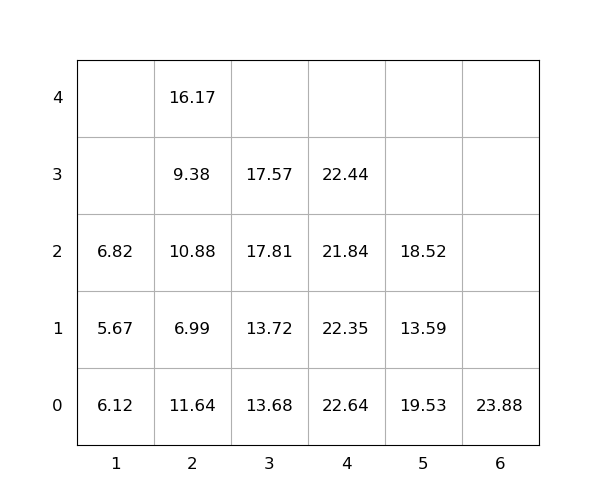

Source data for this figure (header and first rows):
idx, loc_x, loc_y, loc_z, weight, seq, emerg, reloc, size(ft)
1, 4, 0, 0, 22.64, 1, 0, 1.0, 20
2, 4, 0, 1, 22.35, 2, 0, 1.0, 20
3, 6, 0, 0, 23.88, 3, 0, 0, 20
4, 4, 0, 2, 21.84, 4, 0, 1.0, 20
5, 4, 0, 3, 22.44, 5, 0, 1.0, 20
6, 3, 0, 0, 13.68, 6, 0, 1.0, 20
7, 2, 0, 0, 11.64, 7, 0, 1.0, 20
8, 2, 0, 1, 6.99, 8, 0, 1.0, 20
9, 5, 0, 0, 19.53, 9, 0, 1.0, 20
10, 2, 0, 2, 10.88, 10, 0, 1.0, 20
11, 3, 0, 1, 13.72, 11, 0, 1.0, 20
12, 1, 0, 0, 6.12, 12, 0, 1.0, 20
13, 2, 0, 3, 9.38, 13, 0, 1.0, 20
14, 3, 0, 2, 17.81, 14, 0, 1.0, 20
15, 5, 0, 1, 13.59, 15, 0, 1.0, 20
16, 2, 0, 4, 16.17, 16, 0, 1.0, 20
17, 5, 0, 2, 18.52, 17, 0, 1.0, 20
18, 1, 0, 1, 5.67, 18, 0, 1.0, 20
19, 3, 0, 3, 17.57, 19, 0, 1.0, 20
20, 1, 0, 2, 6.82, 20, 0, 1.0, 20
